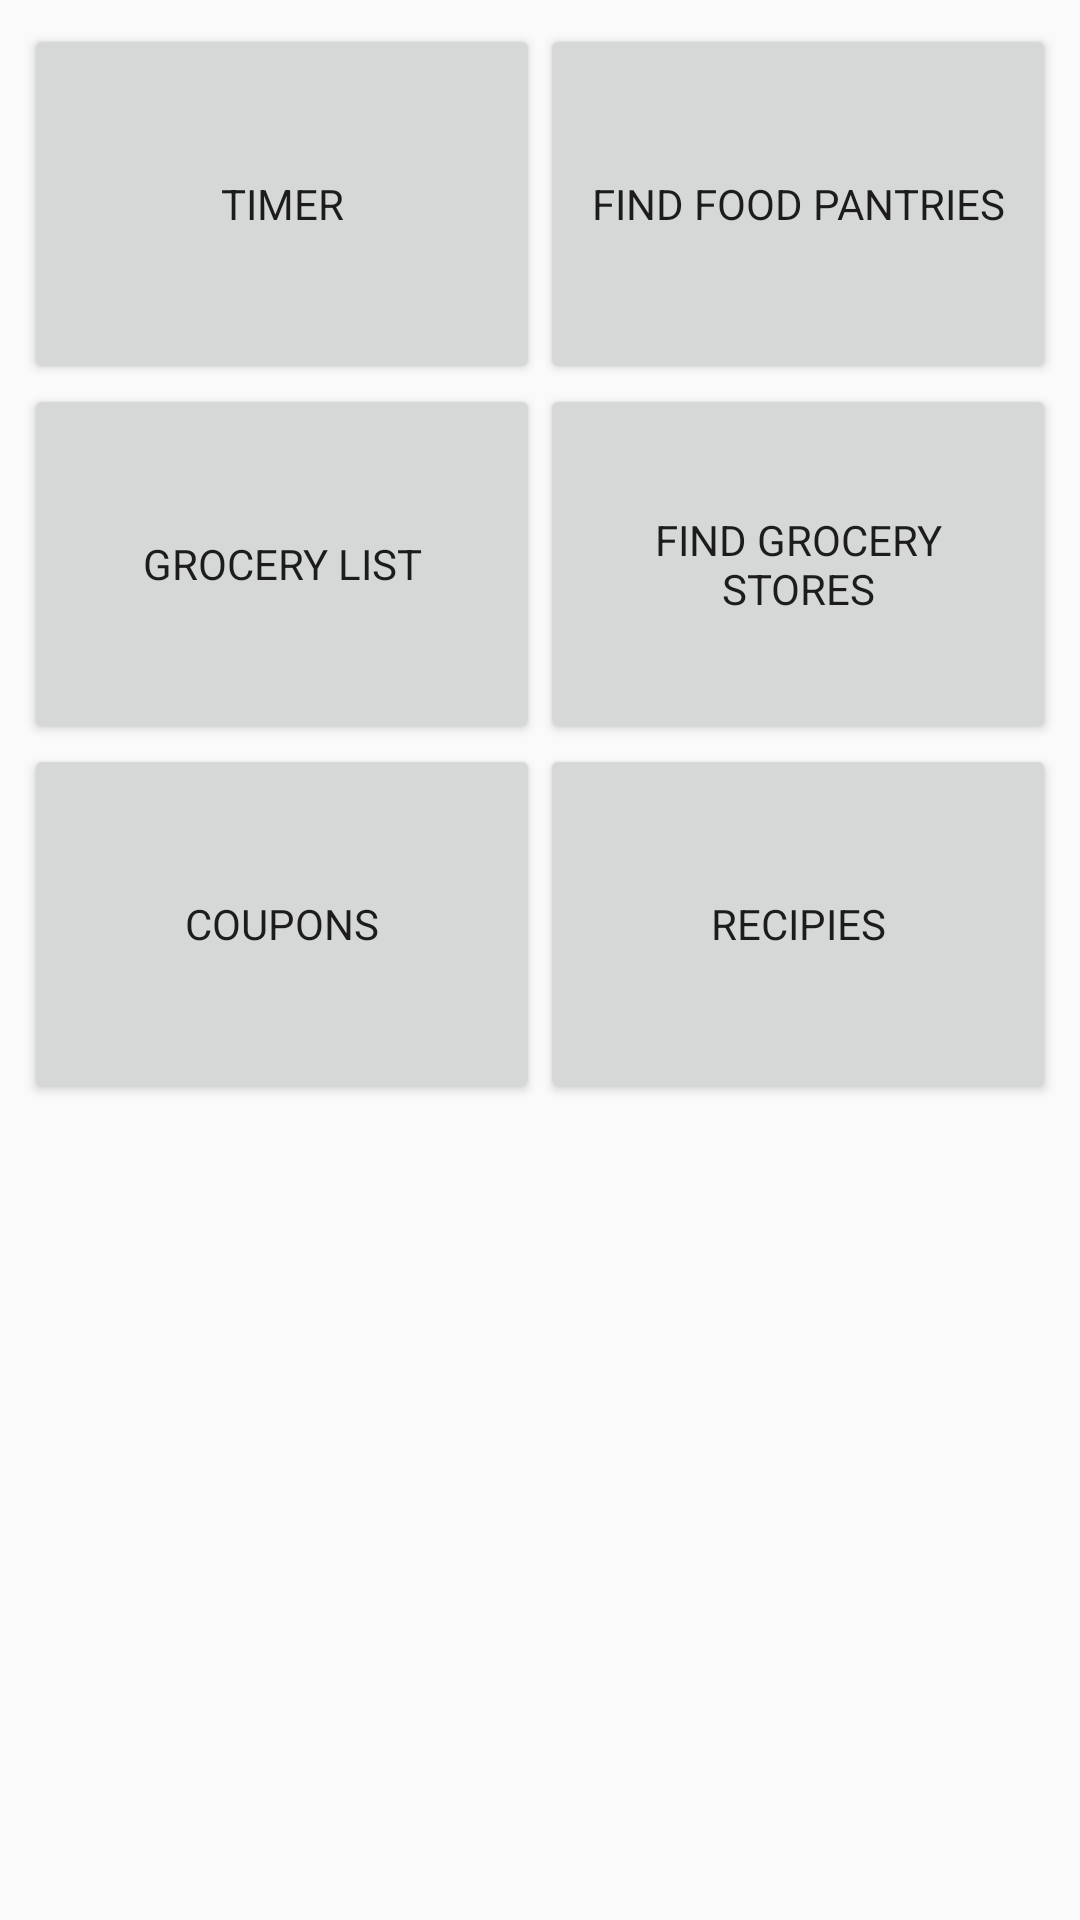

Produce the Android XML layout that renders to this screen, including the resource entries it uses.
<!-- AndroidManifest.xml: application theme AppTheme -->
<!-- res/layout/home_page.xml -->
<?xml version="1.0" encoding="utf-8"?>
<LinearLayout xmlns:android="http://schemas.android.com/apk/res/android"
    android:orientation="vertical" android:layout_width="match_parent"
    android:layout_height="match_parent"
    android:padding="8dp"
    android:layout_marginTop="50dp">
    <LinearLayout
        android:layout_width="match_parent"
        android:layout_height="120dp">
        <Button
            android:layout_width="0dp"
            android:layout_weight="1"
            android:layout_height="match_parent"
            android:text="Timer"
            android:fontFamily="sans-serif"/>
        <Button
            android:layout_width="0dp"
            android:layout_weight="1"
            android:layout_height="match_parent"
            android:text="Find Food Pantries"
            android:fontFamily="sans-serif"/>
    </LinearLayout>
    <LinearLayout
        android:layout_width="match_parent"
        android:layout_height="120dp">
        <Button
            android:layout_width="0dp"
            android:layout_weight="1"
            android:layout_height="match_parent"
            android:text="Grocery List"
            android:fontFamily="sans-serif"/>
        <Button
            android:layout_width="0dp"
            android:layout_weight="1"
            android:layout_height="match_parent"
            android:text="Find Grocery Stores"
            android:fontFamily="sans-serif"/>
    </LinearLayout>
    <LinearLayout
        android:layout_width="match_parent"
        android:layout_height="120dp">
        <Button
            android:layout_width="0dp"
            android:layout_weight="1"
            android:layout_height="match_parent"
            android:text="Coupons"
            android:fontFamily="sans-serif"/>
        <Button
            android:layout_width="0dp"
            android:layout_weight="1"
            android:layout_height="match_parent"
            android:text="Recipies"
            android:fontFamily="sans-serif"/>
    </LinearLayout>

</LinearLayout>
<!-- resources referenced by this layout -->
<resources>
  <style name="AppTheme" parent="Theme.AppCompat.Light.DarkActionBar">
          
          <item name="colorPrimary">@color/colorPrimary</item>
          <item name="colorPrimaryDark">@android:color/holo_green_dark</item>
          <item name="colorAccent">@color/colorAccent</item>
      </style>
  <color name="colorPrimary">#8bc34a</color>
  <color name="colorAccent">#72cb39</color>
</resources>
